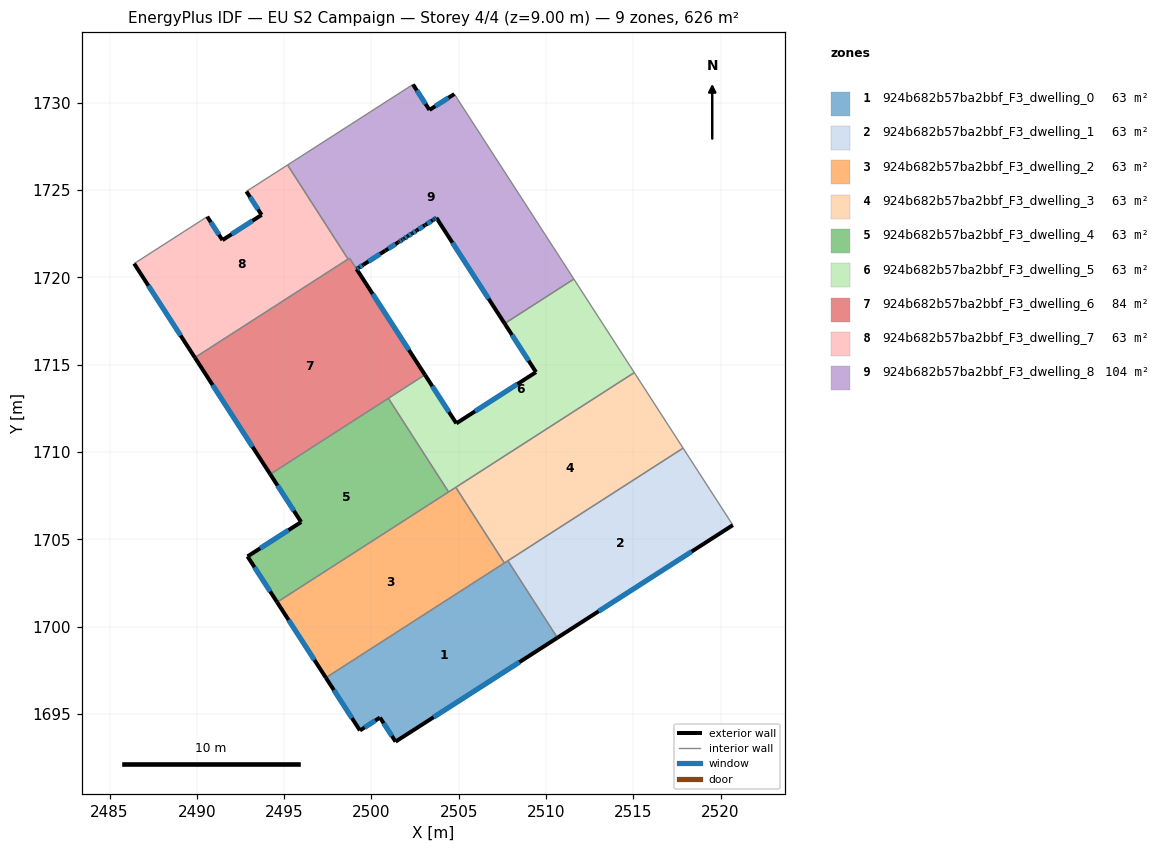
=== STOREY PLAN SPEC (per zone: floor XY polygon, exterior-wall plan segments, windows/doors) ===
zone 1: 924b682b57ba2bbf_F3_dwelling_0  (62.6 m²)
  floor: (2507.82, 1703.77) (2510.65, 1699.36) (2501.38, 1693.41) (2500.49, 1694.79) (2499.34, 1694.05) (2497.39, 1697.07)
  exterior wall: (2497.39, 1697.07) – (2499.34, 1694.05)  [3.6 m]
    window: (2497.85, 1696.36) – (2498.89, 1694.76)  [3.0 m²]
  exterior wall: (2501.38, 1693.41) – (2510.65, 1699.36)  [11.0 m]
    window: (2503.56, 1694.81) – (2508.47, 1697.97)  [9.3 m²]
  exterior wall: (2500.49, 1694.79) – (2501.38, 1693.41)  [1.6 m]
    window: (2500.70, 1694.47) – (2501.17, 1693.74)  [1.4 m²]
  exterior wall: (2499.34, 1694.05) – (2500.49, 1694.79)  [1.4 m]
    window: (2499.61, 1694.23) – (2500.22, 1694.62)  [1.2 m²]
  interior walls: 3
zone 2: 924b682b57ba2bbf_F3_dwelling_1  (62.6 m²)
  floor: (2517.85, 1710.22) (2520.70, 1705.81) (2510.65, 1699.36) (2507.82, 1703.77)
  exterior wall: (2510.65, 1699.36) – (2520.70, 1705.81)  [11.9 m]
    window: (2513.01, 1700.88) – (2518.34, 1704.30)  [10.1 m²]
  interior walls: 3
zone 3: 924b682b57ba2bbf_F3_dwelling_2  (62.6 m²)
  floor: (2504.83, 1707.98) (2507.62, 1703.64) (2497.39, 1697.07) (2494.60, 1701.40)
  exterior wall: (2494.60, 1701.40) – (2497.39, 1697.07)  [5.1 m]
    window: (2495.26, 1700.38) – (2496.74, 1698.09)  [4.3 m²]
  interior walls: 4
zone 4: 924b682b57ba2bbf_F3_dwelling_3  (62.6 m²)
  floor: (2515.06, 1714.55) (2517.85, 1710.22) (2507.62, 1703.64) (2504.83, 1707.98)
  interior walls: 5
zone 5: 924b682b57ba2bbf_F3_dwelling_4  (62.6 m²)
  floor: (2500.97, 1713.08) (2504.42, 1707.71) (2494.60, 1701.40) (2492.91, 1704.02) (2495.98, 1705.99) (2494.21, 1708.73)
  exterior wall: (2494.21, 1708.73) – (2495.98, 1705.99)  [3.3 m]
    window: (2494.62, 1708.09) – (2495.56, 1706.63)  [2.8 m²]
  exterior wall: (2492.91, 1704.02) – (2494.60, 1701.40)  [3.1 m]
    window: (2493.30, 1703.41) – (2494.20, 1702.01)  [2.6 m²]
  exterior wall: (2495.98, 1705.99) – (2492.91, 1704.02)  [3.6 m]
    window: (2495.25, 1705.53) – (2493.63, 1704.48)  [3.1 m²]
  interior walls: 3
zone 6: 924b682b57ba2bbf_F3_dwelling_5  (62.6 m²)
  floor: (2511.60, 1719.91) (2515.06, 1714.55) (2504.42, 1707.71) (2500.97, 1713.08) (2503.07, 1714.42) (2504.86, 1711.64) (2509.43, 1714.58) (2507.63, 1717.36)
  exterior wall: (2504.86, 1711.64) – (2503.07, 1714.42)  [3.3 m]
    window: (2504.44, 1712.30) – (2503.49, 1713.77)  [2.8 m²]
  exterior wall: (2509.43, 1714.58) – (2504.86, 1711.64)  [5.4 m]
    window: (2508.36, 1713.89) – (2505.94, 1712.33)  [4.6 m²]
  exterior wall: (2507.63, 1717.36) – (2509.43, 1714.58)  [3.3 m]
    window: (2508.05, 1716.71) – (2509.01, 1715.23)  [2.8 m²]
  interior walls: 6
zone 7: 924b682b57ba2bbf_F3_dwelling_6  (83.7 m²)
  floor: (2498.74, 1721.10) (2503.07, 1714.42) (2494.21, 1708.73) (2489.89, 1715.41)
  exterior wall: (2489.89, 1715.41) – (2494.21, 1708.73)  [8.0 m]
    window: (2490.90, 1713.84) – (2493.19, 1710.30)  [6.7 m²]
  exterior wall: (2503.07, 1714.42) – (2499.15, 1720.48)  [7.2 m]
    window: (2502.15, 1715.85) – (2500.07, 1719.06)  [6.1 m²]
  interior walls: 5
zone 8: 924b682b57ba2bbf_F3_dwelling_7  (62.6 m²)
  floor: (2495.20, 1726.44) (2498.66, 1721.05) (2489.89, 1715.41) (2486.41, 1720.79) (2490.60, 1723.48) (2491.47, 1722.14) (2493.71, 1723.58) (2492.84, 1724.93)
  exterior wall: (2486.41, 1720.79) – (2489.89, 1715.41)  [6.4 m]
    window: (2487.23, 1719.53) – (2489.07, 1716.67)  [5.4 m²]
  exterior wall: (2491.47, 1722.14) – (2490.60, 1723.48)  [1.6 m]
    window: (2491.26, 1722.45) – (2490.80, 1723.17)  [1.4 m²]
  exterior wall: (2493.71, 1723.58) – (2491.47, 1722.14)  [2.7 m]
    window: (2493.19, 1723.24) – (2492.00, 1722.48)  [2.3 m²]
  exterior wall: (2492.84, 1724.93) – (2493.71, 1723.58)  [1.6 m]
    window: (2493.05, 1724.61) – (2493.51, 1723.90)  [1.4 m²]
  interior walls: 4
zone 9: 924b682b57ba2bbf_F3_dwelling_8  (104.1 m²)
  floor: (2504.75, 1730.50) (2511.60, 1719.91) (2507.63, 1717.36) (2503.72, 1723.41) (2503.60, 1723.33) (2503.52, 1723.28) (2503.09, 1723.01) (2503.07, 1723.00) (2502.59, 1722.68) (2502.34, 1722.52) (2502.08, 1722.36) (2501.87, 1722.23) (2501.83, 1722.20) (2501.76, 1722.16) (2501.58, 1722.04) (2501.56, 1722.03) (2501.55, 1722.02) (2500.79, 1721.53) (2499.53, 1720.72) (2499.28, 1720.56) (2499.15, 1720.48) (2498.75, 1721.10) (2498.66, 1721.05) (2495.20, 1726.44) (2502.38, 1731.05) (2503.33, 1729.59)
  exterior wall: (2499.28, 1720.56) – (2499.53, 1720.72)  [0.3 m]
    window: (2499.34, 1720.60) – (2499.47, 1720.69)  [0.3 m²]
  exterior wall: (2499.15, 1720.48) – (2499.28, 1720.56)  [0.2 m]
    window: (2499.18, 1720.50) – (2499.25, 1720.54)  [0.1 m²]
  exterior wall: (2503.33, 1729.59) – (2502.38, 1731.05)  [1.7 m]
    window: (2503.10, 1729.94) – (2502.60, 1730.71)  [1.5 m²]
  exterior wall: (2504.75, 1730.50) – (2503.33, 1729.59)  [1.7 m]
    window: (2504.41, 1730.29) – (2503.66, 1729.81)  [1.4 m²]
  exterior wall: (2503.72, 1723.41) – (2507.63, 1717.36)  [7.2 m]
    window: (2504.64, 1721.99) – (2506.71, 1718.78)  [6.1 m²]
  exterior wall: (2503.60, 1723.33) – (2503.72, 1723.41)  [0.1 m]
    window: (2503.63, 1723.35) – (2503.69, 1723.39)  [0.1 m²]
  exterior wall: (2503.52, 1723.28) – (2503.60, 1723.33)  [0.1 m]
    window: (2503.54, 1723.29) – (2503.58, 1723.32)  [0.1 m²]
  exterior wall: (2503.09, 1723.01) – (2503.52, 1723.28)  [0.5 m]
    window: (2503.19, 1723.07) – (2503.42, 1723.22)  [0.4 m²]
  exterior wall: (2503.07, 1723.00) – (2503.09, 1723.01)  [0.0 m]
  exterior wall: (2502.59, 1722.68) – (2503.07, 1723.00)  [0.6 m]
    window: (2502.70, 1722.76) – (2502.96, 1722.92)  [0.5 m²]
  exterior wall: (2502.34, 1722.52) – (2502.59, 1722.68)  [0.3 m]
    window: (2502.39, 1722.56) – (2502.53, 1722.65)  [0.3 m²]
  exterior wall: (2502.08, 1722.36) – (2502.34, 1722.52)  [0.3 m]
    window: (2502.14, 1722.40) – (2502.28, 1722.48)  [0.3 m²]
  exterior wall: (2501.87, 1722.23) – (2502.08, 1722.36)  [0.3 m]
    window: (2501.92, 1722.26) – (2502.03, 1722.33)  [0.2 m²]
  exterior wall: (2501.83, 1722.20) – (2501.87, 1722.23)  [0.0 m]
  exterior wall: (2501.76, 1722.16) – (2501.83, 1722.20)  [0.1 m]
    window: (2501.78, 1722.17) – (2501.81, 1722.19)  [0.1 m²]
  exterior wall: (2501.58, 1722.04) – (2501.76, 1722.16)  [0.2 m]
    window: (2501.62, 1722.07) – (2501.72, 1722.13)  [0.2 m²]
  exterior wall: (2501.56, 1722.03) – (2501.58, 1722.04)  [0.0 m]
  exterior wall: (2501.55, 1722.02) – (2501.56, 1722.03)  [0.0 m]
  exterior wall: (2500.79, 1721.53) – (2501.55, 1722.02)  [0.9 m]
    window: (2500.97, 1721.65) – (2501.37, 1721.91)  [0.8 m²]
  exterior wall: (2499.53, 1720.72) – (2500.79, 1721.53)  [1.5 m]
    window: (2499.83, 1720.91) – (2500.50, 1721.34)  [1.3 m²]
  interior walls: 6

=== DERIVED (storey summary) ===
Building: EU S2 Campaign
Storey: 4 of 4  (floor level z = 9.00 m)
Storey gross floor area: 626.3 m²
Zones on this storey: 9
  - 924b682b57ba2bbf_F3_dwelling_0: floor 62.6 m²; exterior wall 17.6 m (52.8 m²); 4 window(s) 14.9 m²; WWR 28.1%
  - 924b682b57ba2bbf_F3_dwelling_1: floor 62.6 m²; exterior wall 11.9 m (35.8 m²); 1 window(s) 10.1 m²; WWR 28.1%
  - 924b682b57ba2bbf_F3_dwelling_2: floor 62.6 m²; exterior wall 5.1 m (15.4 m²); 1 window(s) 4.3 m²; WWR 28.1%
  - 924b682b57ba2bbf_F3_dwelling_3: floor 62.6 m²
  - 924b682b57ba2bbf_F3_dwelling_4: floor 62.6 m²; exterior wall 10.0 m (30.1 m²); 3 window(s) 8.5 m²; WWR 28.1%
  - 924b682b57ba2bbf_F3_dwelling_5: floor 62.6 m²; exterior wall 12.0 m (36.1 m²); 3 window(s) 10.2 m²; WWR 28.1%
  - 924b682b57ba2bbf_F3_dwelling_6: floor 83.7 m²; exterior wall 15.2 m (45.5 m²); 2 window(s) 12.8 m²; WWR 28.1%
  - 924b682b57ba2bbf_F3_dwelling_7: floor 62.6 m²; exterior wall 12.3 m (36.9 m²); 4 window(s) 10.4 m²; WWR 28.1%
  - 924b682b57ba2bbf_F3_dwelling_8: floor 104.1 m²; exterior wall 16.1 m (48.2 m²); 16 window(s) 13.5 m²; WWR 27.9%
Zone adjacency (shared interzone walls):
  - 924b682b57ba2bbf_F3_dwelling_0 ↔ 924b682b57ba2bbf_F3_dwelling_1
  - 924b682b57ba2bbf_F3_dwelling_0 ↔ 924b682b57ba2bbf_F3_dwelling_2
  - 924b682b57ba2bbf_F3_dwelling_0 ↔ 924b682b57ba2bbf_F3_dwelling_3
  - 924b682b57ba2bbf_F3_dwelling_1 ↔ 924b682b57ba2bbf_F3_dwelling_3
  - 924b682b57ba2bbf_F3_dwelling_2 ↔ 924b682b57ba2bbf_F3_dwelling_3
  - 924b682b57ba2bbf_F3_dwelling_2 ↔ 924b682b57ba2bbf_F3_dwelling_4
  - 924b682b57ba2bbf_F3_dwelling_2 ↔ 924b682b57ba2bbf_F3_dwelling_5
  - 924b682b57ba2bbf_F3_dwelling_3 ↔ 924b682b57ba2bbf_F3_dwelling_5
  - 924b682b57ba2bbf_F3_dwelling_4 ↔ 924b682b57ba2bbf_F3_dwelling_5
  - 924b682b57ba2bbf_F3_dwelling_4 ↔ 924b682b57ba2bbf_F3_dwelling_6
  - 924b682b57ba2bbf_F3_dwelling_5 ↔ 924b682b57ba2bbf_F3_dwelling_6
  - 924b682b57ba2bbf_F3_dwelling_5 ↔ 924b682b57ba2bbf_F3_dwelling_8
  - 924b682b57ba2bbf_F3_dwelling_6 ↔ 924b682b57ba2bbf_F3_dwelling_7
  - 924b682b57ba2bbf_F3_dwelling_6 ↔ 924b682b57ba2bbf_F3_dwelling_8
  - 924b682b57ba2bbf_F3_dwelling_7 ↔ 924b682b57ba2bbf_F3_dwelling_8